Run: headless pygame with SDL's dummy video driver; simulated clock (each Clock.tick advances the game by its frame time, no real sleeping); random seed 0; keys injected as events and as key.get_pressed() state; no mouse input.
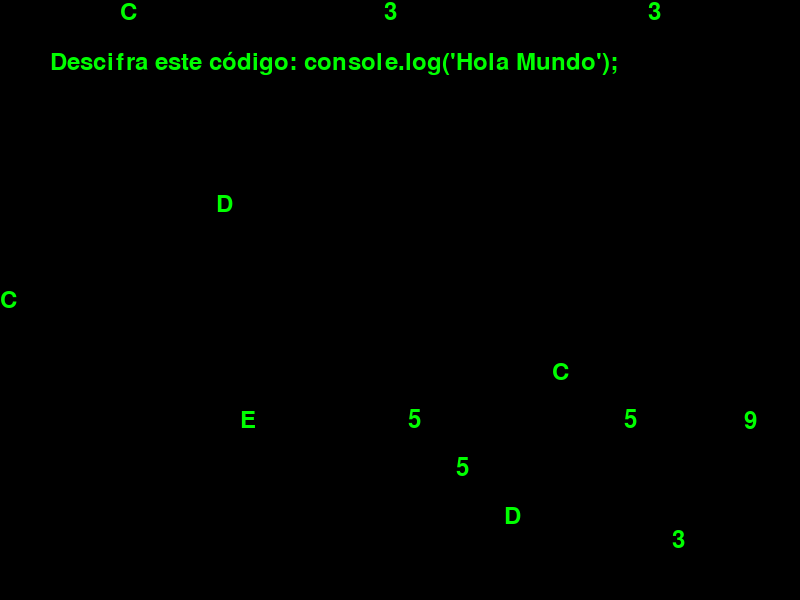
Frame 1 of 4 · flips 1–60 · no input
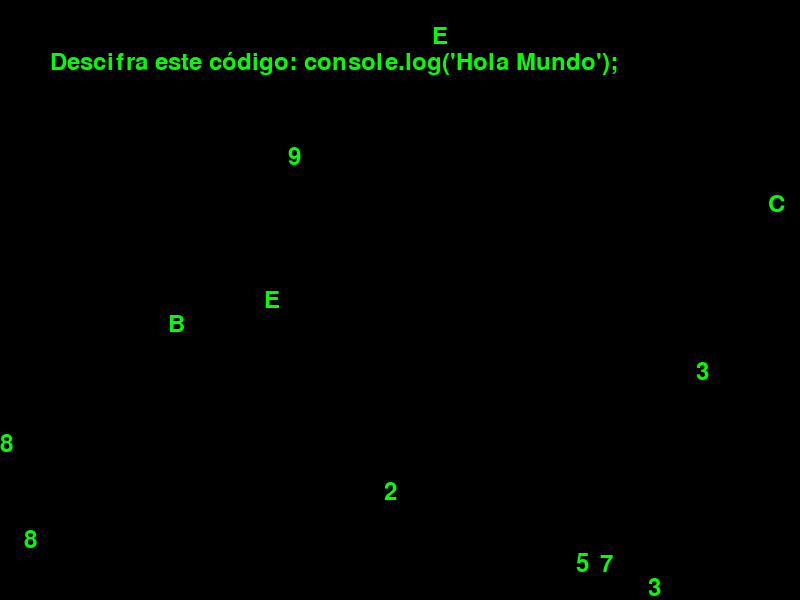
Frame 2 of 4 · flips 61–180 · tapped SPACE, RETURN · held RIGHT (→), D
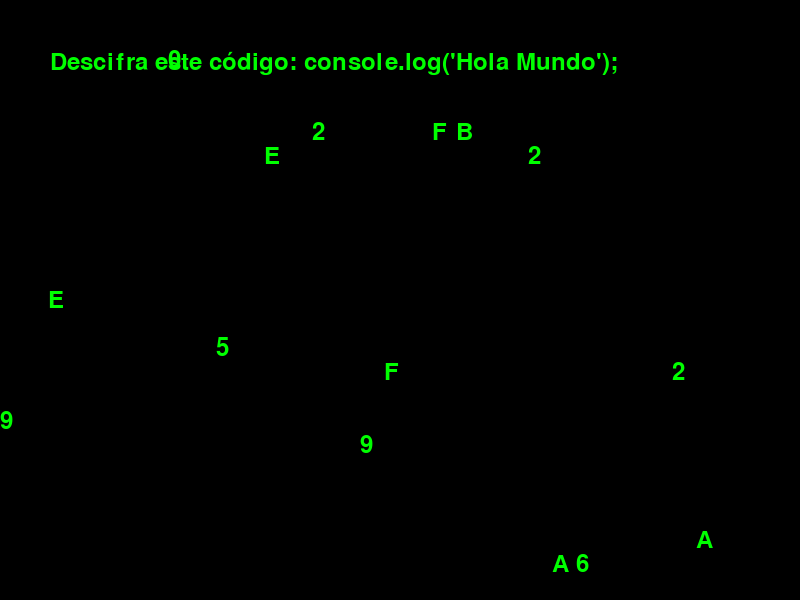
Frame 3 of 4 · flips 181–300 · held DOWN (↓), S
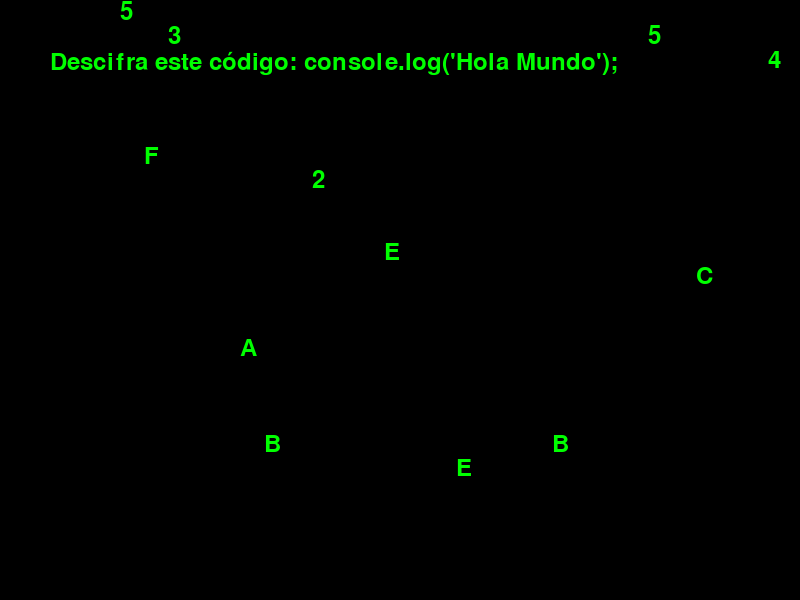
Frame 4 of 4 · flips 301–420 · held LEFT (←), A, UP (↑), W

The pygame program that drew these frames:

import pygame
import sys
import random

pygame.init()

# Configuración de la pantalla
screen = pygame.display.set_mode((800, 600))
pygame.display.set_caption("Juego de Desarrolladores - Estilo Matrix")

# Colores
BLACK = (0, 0, 0)
GREEN = (0, 255, 0)

# Fuente
font = pygame.font.Font(None, 36)

# Códigos a descifrar
codes = [
    "print('Hola Mundo')",  # Python
    "<?php echo 'Hola Mundo'; ?>",  # PHP
    "SELECT * FROM users;",  # SQL
    "console.log('Hola Mundo');",  # JavaScript
    "<h1>Hola Mundo</h1>",  # HTML
    "body { color: green; }",  # CSS
]

# Clase para el efecto de lluvia
class MatrixRain:
    def __init__(self, screen, font):
        self.screen = screen
        self.font = font
        self.columns = [0] * (screen.get_width() // font.get_height())

    def draw(self):
        for i, value in enumerate(self.columns):
            text = self.font.render(random.choice("0123456789ABCDEF"), True, GREEN)
            pos = (i * self.font.get_height(), value * self.font.get_height())
            self.screen.blit(text, pos)

            if value * self.font.get_height() > self.screen.get_height() and random.random() > 0.975:
                self.columns[i] = 0
            else:
                self.columns[i] += 1

# Ciclo principal del juego
def game_loop():
    running = True
    current_code = random.choice(codes)
    rain = MatrixRain(screen, font)

    while running:
        for event in pygame.event.get():
            if event.type == pygame.QUIT:
                running = False

        # Lógica del juego
        screen.fill(BLACK)

        # Efecto de lluvia de código
        rain.draw()

        # Mostrar el código a descifrar
        code_text = font.render(f"Descifra este código: {current_code}", True, GREEN)
        screen.blit(code_text, (50, 50))

        pygame.display.flip()

    pygame.quit()
    sys.exit()

if __name__ == '__main__':
    game_loop()
